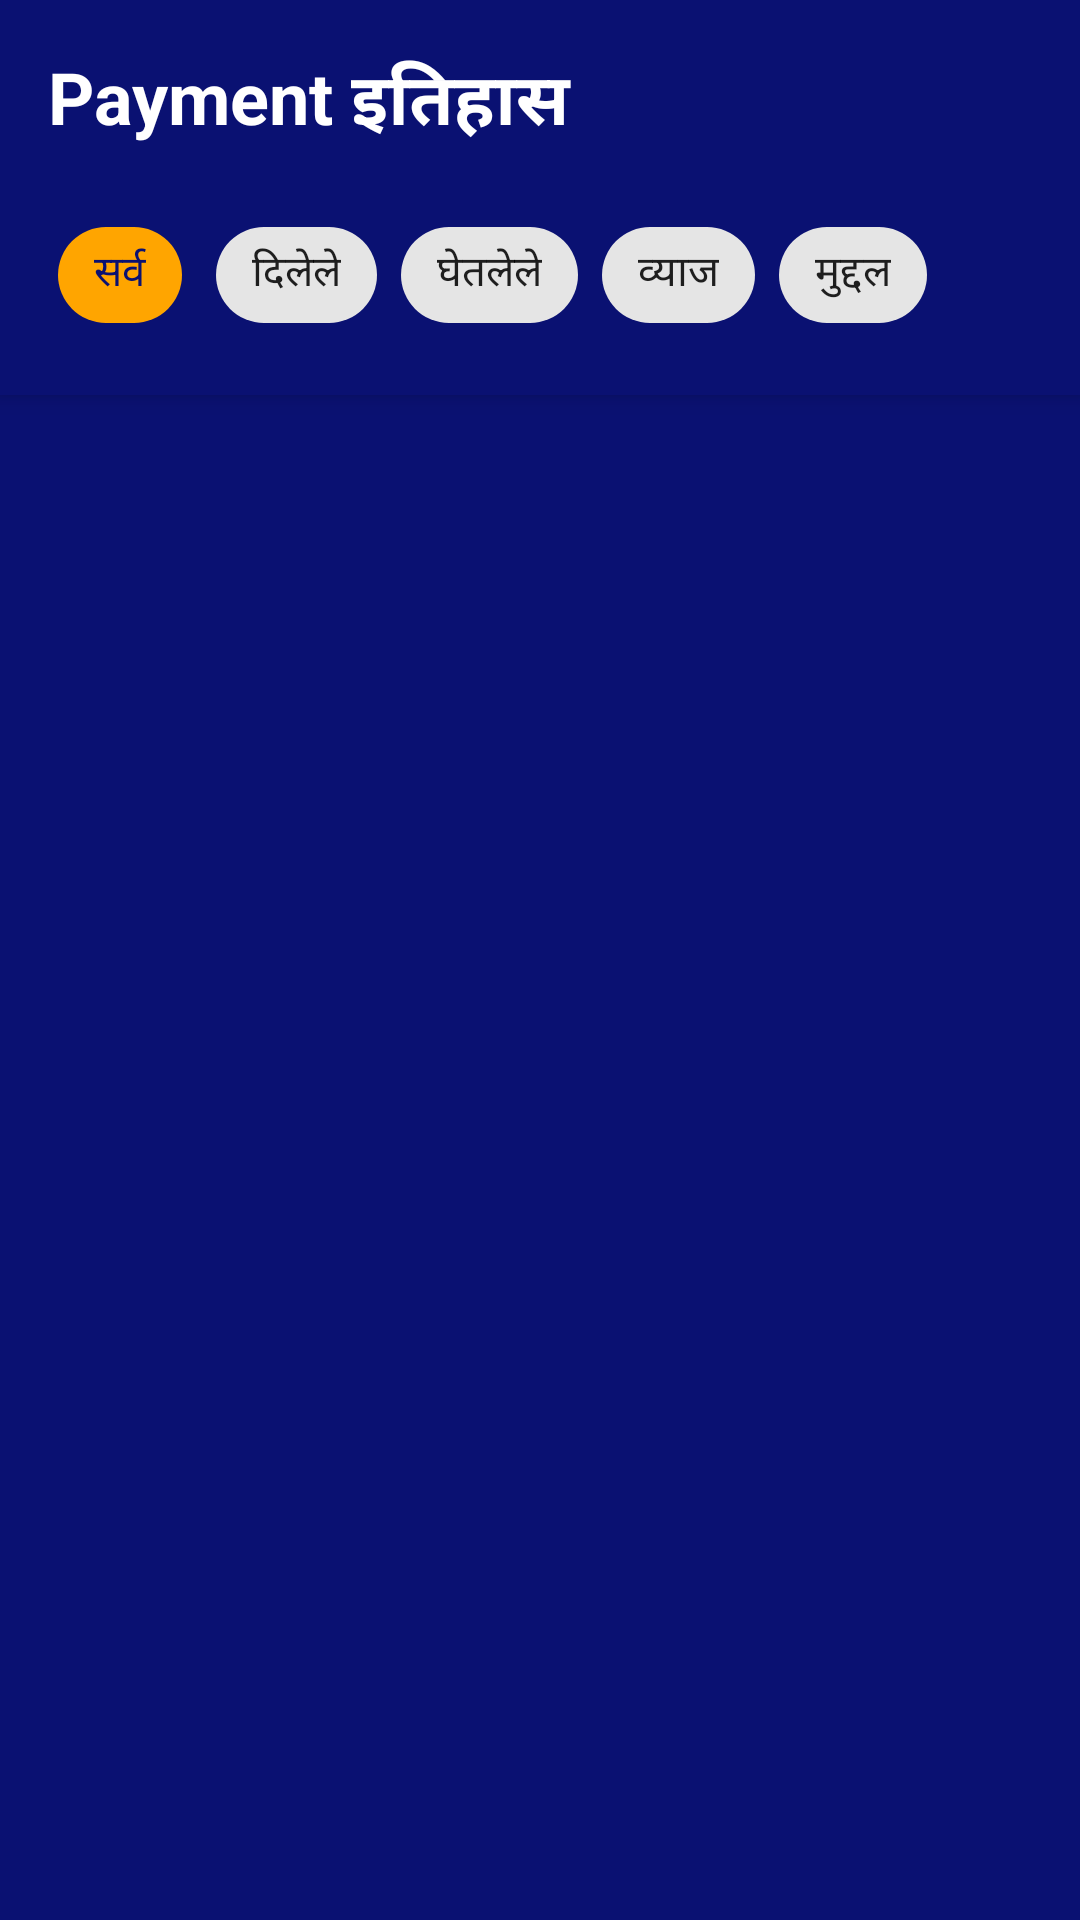

Android layout source for this screen:
<!-- AndroidManifest.xml: application theme AppTheme -->
<!-- res/layout/activity_history.xml -->
<?xml version="1.0" encoding="utf-8"?>
<androidx.coordinatorlayout.widget.CoordinatorLayout xmlns:android="http://schemas.android.com/apk/res/android"
    xmlns:app="http://schemas.android.com/apk/res-auto"
    android:layout_width="match_parent"
    android:layout_height="match_parent"
    android:background="@color/bg_dark">

    <com.google.android.material.appbar.AppBarLayout
        android:layout_width="match_parent"
        android:layout_height="wrap_content"
        android:background="@color/bg_dark">

        <LinearLayout
            android:layout_width="match_parent"
            android:layout_height="wrap_content"
            android:orientation="vertical"
            android:padding="16dp">

            <TextView
                android:layout_width="wrap_content"
                android:layout_height="wrap_content"
                android:text="Payment इतिहास"
                android:textColor="@color/white"
                android:textSize="24sp"
                android:textStyle="bold" />

            <HorizontalScrollView
                android:layout_width="match_parent"
                android:layout_height="wrap_content"
                android:layout_marginTop="16dp"
                android:scrollbars="none">

                <com.google.android.material.chip.ChipGroup
                    android:id="@+id/chipGroupFilters"
                    android:layout_width="wrap_content"
                    android:layout_height="wrap_content"
                    app:singleSelection="true">

                    <com.google.android.material.chip.Chip
                        android:id="@+id/chipAll"
                        style="@style/Widget.MaterialComponents.Chip.Choice"
                        android:layout_width="wrap_content"
                        android:layout_height="wrap_content"
                        android:text="सर्व"
                        app:chipBackgroundColor="@color/accent_gold"
                        android:textColor="@color/bg_dark" />

                    <com.google.android.material.chip.Chip
                        android:id="@+id/chipLent"
                        style="@style/Widget.MaterialComponents.Chip.Choice"
                        android:layout_width="wrap_content"
                        android:layout_height="wrap_content"
                        android:text="दिलेले" />

                    <com.google.android.material.chip.Chip
                        android:id="@+id/chipBorrowed"
                        style="@style/Widget.MaterialComponents.Chip.Choice"
                        android:layout_width="wrap_content"
                        android:layout_height="wrap_content"
                        android:text="घेतलेले" />

                    <com.google.android.material.chip.Chip
                        android:id="@+id/chipInterest"
                        style="@style/Widget.MaterialComponents.Chip.Choice"
                        android:layout_width="wrap_content"
                        android:layout_height="wrap_content"
                        android:text="व्याज" />

                    <com.google.android.material.chip.Chip
                        android:id="@+id/chipPrincipal"
                        style="@style/Widget.MaterialComponents.Chip.Choice"
                        android:layout_width="wrap_content"
                        android:layout_height="wrap_content"
                        android:text="मुद्दल" />
                </com.google.android.material.chip.ChipGroup>
            </HorizontalScrollView>
        </LinearLayout>
    </com.google.android.material.appbar.AppBarLayout>

    <androidx.recyclerview.widget.RecyclerView
        android:id="@+id/rvHistory"
        android:layout_width="match_parent"
        android:layout_height="match_parent"
        android:padding="16dp"
        android:clipToPadding="false"
        app:layout_behavior="@string/appbar_scrolling_view_behavior" />

</androidx.coordinatorlayout.widget.CoordinatorLayout>
<!-- resources referenced by this layout -->
<resources>
  <color name="accent_gold">#FFA500</color>
  <color name="bg_dark">#0A1172</color>
  <color name="white">#FFFFFF</color>
  <style name="AppTheme" parent="Theme.MaterialComponents.Light.NoActionBar">
          <item name="colorPrimary">@color/colorPrimary</item>
          <item name="colorPrimaryDark">@color/colorPrimaryDark</item>
          <item name="colorAccent">@color/colorAccent</item>
      </style>
  <color name="colorPrimary">#0A1172</color>
  <color name="colorPrimaryDark">#060B4F</color>
  <color name="colorAccent">#FFA500</color>
</resources>
